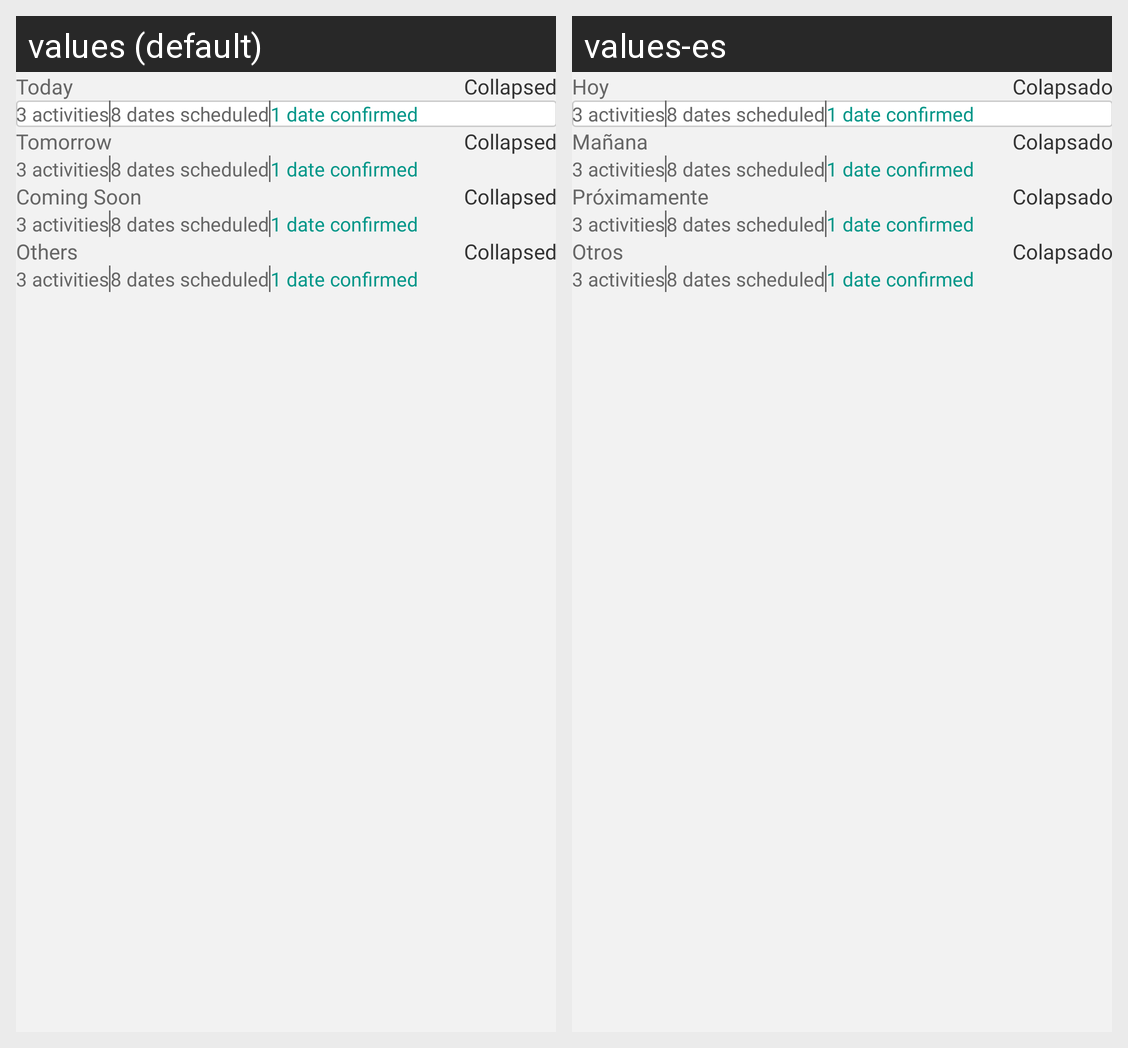

This grid shows one Android layout under two languages. Give, for every string resource on the screen, its name, the default text and each shown locale's text.
Android screen res/layout/frag_find_activities_copy.xml rendered under 2 locales, left to right: values (default), values-es. Device: Nexus 5 (rendered at 1080×1920; each locale shown at half size, 540×960, under a caption strip naming it); theme AppTheme.Splash.
Strings drawn on this screen, with the default value and each locale's value (text and hints the layout hard-codes, and strings that could not be matched under every locale, appear in the picture but are not listed):

h_Today
  values: Today
  values-es: Hoy

collapsed
  values: Collapsed
  values-es: Colapsado

h_Tomorrow
  values: Tomorrow
  values-es: Mañana

h_coming_soon
  values: Coming Soon
  values-es: Próximamente

h_others
  values: Others
  values-es: Otros
